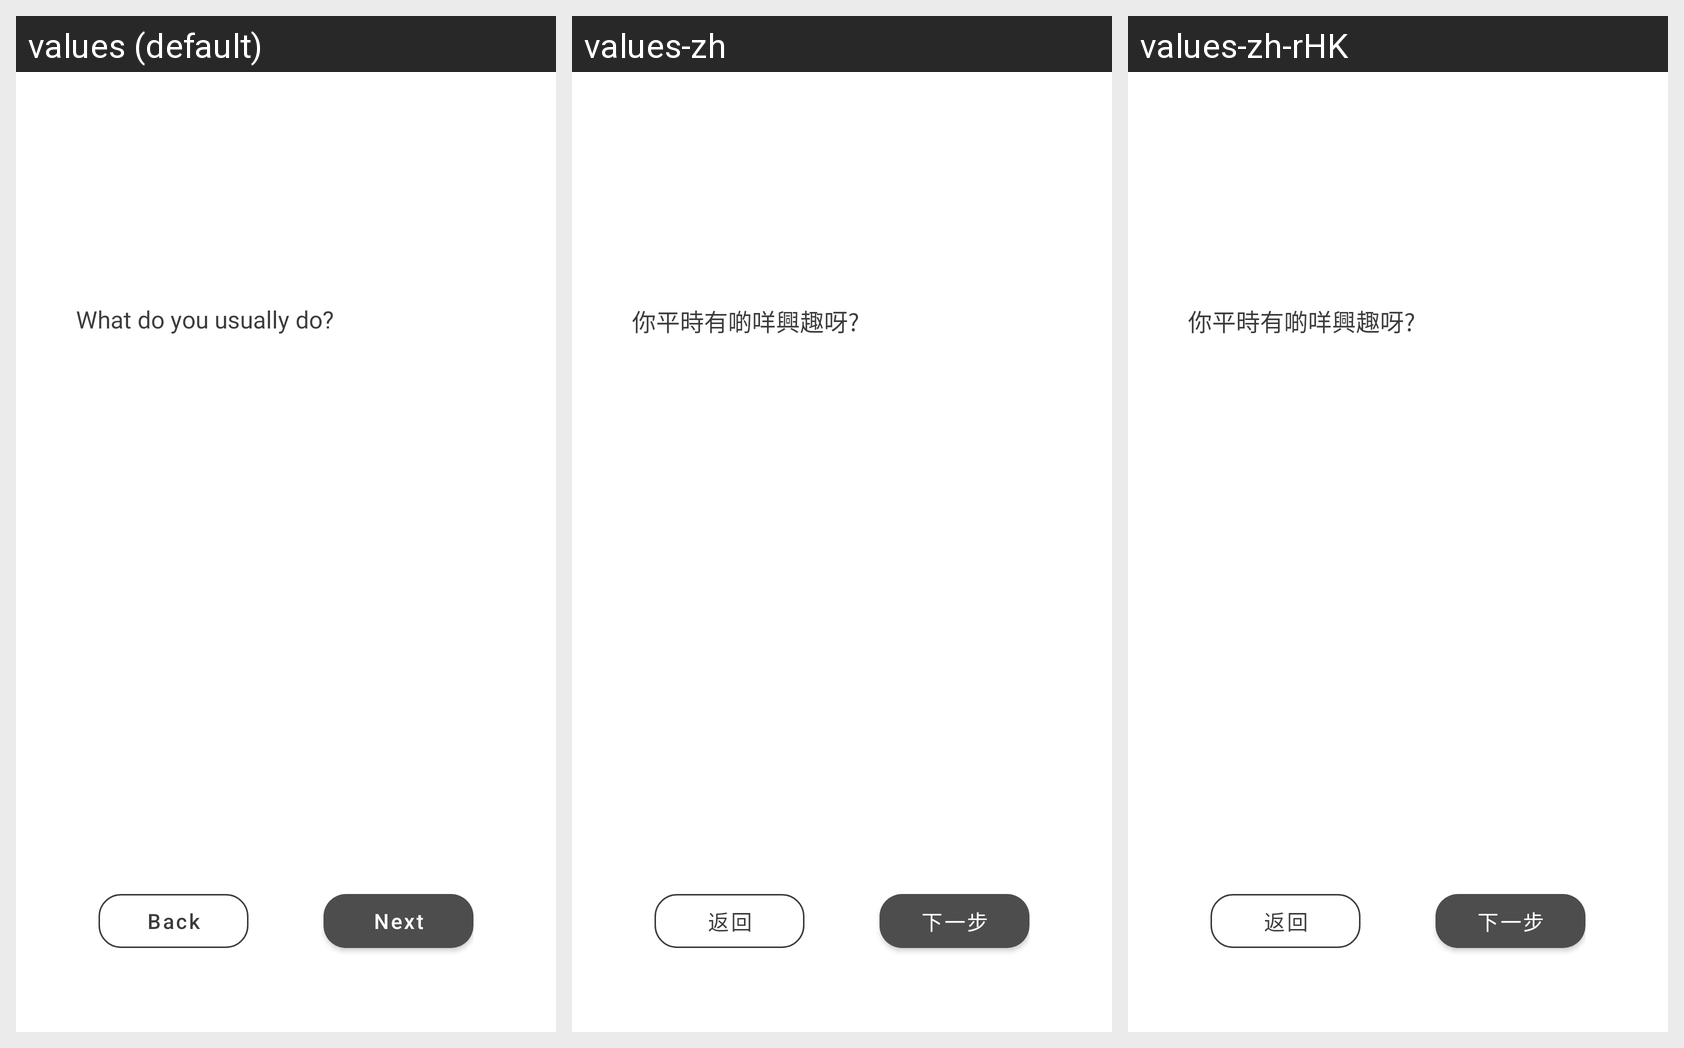

Here is an Android app screen in its default locale and in the app's own translations. Write out the translated-string differences for the strings that appear on this screen.
Android screen res/layout/fragment_choose_interest.xml rendered under 3 locales, left to right: values (default), values-zh, values-zh-rHK. Device: Nexus 5 (rendered at 1080×1920; each locale shown at half size, 540×960, under a caption strip naming it); theme AppTheme.
Strings drawn on this screen, with the default value and each locale's value (text and hints the layout hard-codes, and strings that could not be matched under every locale, appear in the picture but are not listed):

pick_interests_greeting
  values: What do you usually do?
  values-zh: 你平時有啲咩興趣呀?
  values-zh-rHK: 你平時有啲咩興趣呀?

back
  values: Back
  values-zh: 返回
  values-zh-rHK: 返回

next
  values: Next
  values-zh: 下一步
  values-zh-rHK: 下一步
